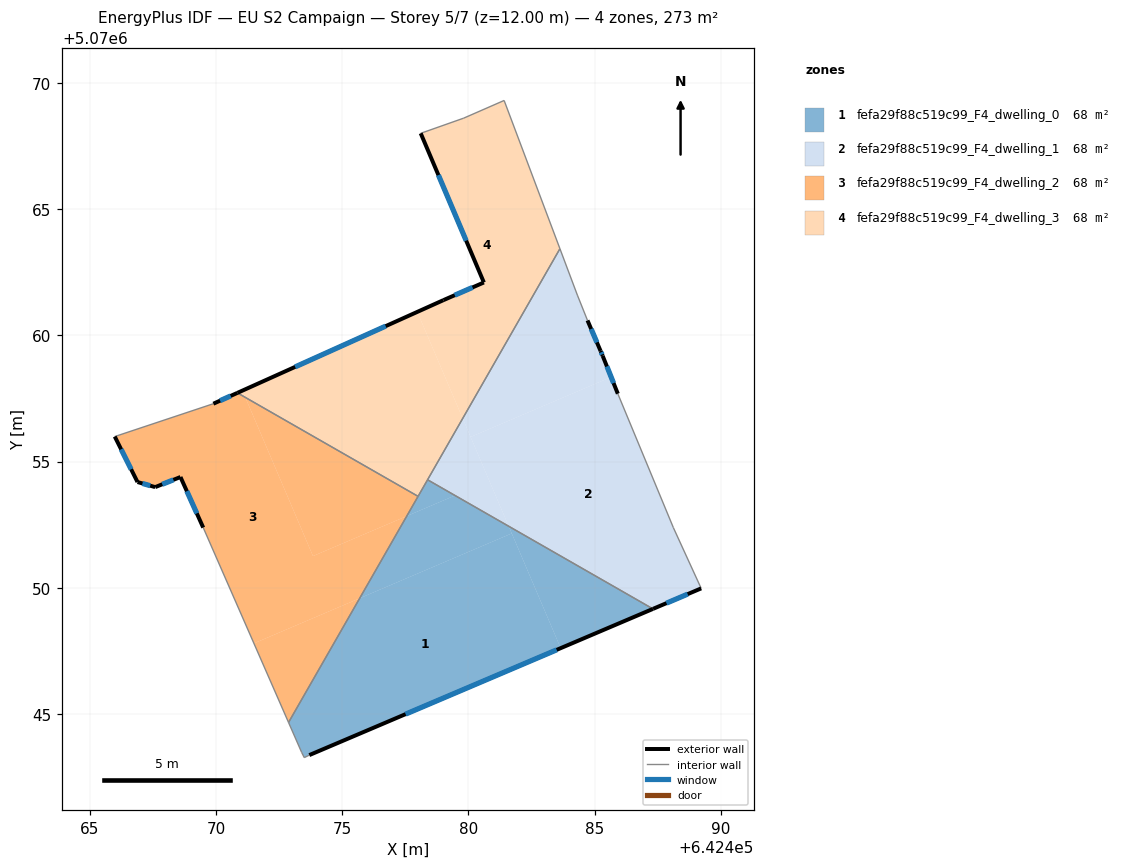
=== STOREY PLAN SPEC (per zone: floor XY polygon, exterior-wall plan segments, windows/doors) ===
zone 1: fefa29f88c519c99_F4_dwelling_0  (68.3 m²)
  floor: (642481.71, 5070052.16) (642483.65, 5070047.61) (642473.70, 5070043.38) (642473.50, 5070043.28) (642473.40, 5070043.48) (642472.88, 5070044.67) (642475.69, 5070049.59)
  floor: (642487.30, 5070049.17) (642483.65, 5070047.61) (642481.59, 5070052.44)
  floor: (642481.59, 5070052.44) (642481.71, 5070052.16) (642475.69, 5070049.59) (642477.56, 5070052.84) (642479.47, 5070053.66)
  floor: (642479.47, 5070053.66) (642477.56, 5070052.84) (642478.38, 5070054.28)
  exterior wall: (642473.70, 5070043.38) – (642487.30, 5070049.17)  [14.8 m]
    window: (642477.51, 5070045.00) – (642483.49, 5070047.55)  [8.6 m²]
  interior walls: 6
zone 2: fefa29f88c519c99_F4_dwelling_1  (68.3 m²)
  floor: (642485.91, 5070057.69) (642488.11, 5070052.38) (642489.21, 5070049.98) (642487.30, 5070049.17) (642481.59, 5070052.44) (642480.08, 5070055.97) (642485.65, 5070058.35)
  floor: (642483.62, 5070063.43) (642484.31, 5070061.59) (642484.71, 5070060.59) (642485.23, 5070059.38) (642485.31, 5070059.19) (642485.65, 5070058.35) (642480.08, 5070055.97) (642479.77, 5070056.71)
  floor: (642479.77, 5070056.71) (642481.59, 5070052.44) (642478.38, 5070054.28)
  exterior wall: (642487.30, 5070049.17) – (642489.21, 5070049.98)  [2.1 m]
    window: (642487.84, 5070049.40) – (642488.68, 5070049.75)  [1.2 m²]
  exterior wall: (642485.23, 5070059.38) – (642484.71, 5070060.59)  [1.3 m]
    window: (642485.08, 5070059.72) – (642484.86, 5070060.25)  [0.8 m²]
  exterior wall: (642485.31, 5070059.19) – (642485.23, 5070059.38)  [0.2 m]
    window: (642485.29, 5070059.24) – (642485.25, 5070059.33)  [0.1 m²]
  exterior wall: (642485.91, 5070057.69) – (642485.31, 5070059.19)  [1.6 m]
    window: (642485.74, 5070058.11) – (642485.48, 5070058.77)  [0.9 m²]
  interior walls: 6
zone 3: fefa29f88c519c99_F4_dwelling_2  (68.3 m²)
  floor: (642477.56, 5070052.84) (642475.69, 5070049.59) (642471.51, 5070047.80) (642469.50, 5070052.39) (642468.60, 5070054.39) (642467.60, 5070053.99) (642466.90, 5070054.19) (642466.00, 5070055.99) (642469.90, 5070057.29) (642470.85, 5070057.72) (642471.17, 5070057.54) (642473.84, 5070051.26)
  floor: (642478.00, 5070053.62) (642477.56, 5070052.84) (642473.84, 5070051.26) (642471.17, 5070057.54)
  floor: (642475.69, 5070049.59) (642472.88, 5070044.67) (642471.51, 5070047.80)
  exterior wall: (642468.60, 5070054.39) – (642469.50, 5070052.39)  [2.2 m]
    window: (642468.85, 5070053.83) – (642469.25, 5070052.95)  [1.3 m²]
  exterior wall: (642467.60, 5070053.99) – (642468.60, 5070054.39)  [1.1 m]
    window: (642467.88, 5070054.10) – (642468.32, 5070054.28)  [0.6 m²]
  exterior wall: (642466.90, 5070054.19) – (642467.60, 5070053.99)  [0.7 m]
    window: (642467.09, 5070054.13) – (642467.40, 5070054.05)  [0.4 m²]
  exterior wall: (642466.00, 5070055.99) – (642466.90, 5070054.19)  [2.0 m]
    window: (642466.25, 5070055.49) – (642466.64, 5070054.69)  [1.2 m²]
  exterior wall: (642470.85, 5070057.72) – (642469.90, 5070057.29)  [1.0 m]
    window: (642470.59, 5070057.60) – (642470.17, 5070057.41)  [0.6 m²]
  interior walls: 4
zone 4: fefa29f88c519c99_F4_dwelling_3  (68.3 m²)
  floor: (642481.41, 5070069.30) (642483.62, 5070063.43) (642479.77, 5070056.71) (642477.97, 5070060.93) (642479.01, 5070061.39) (642480.61, 5070062.09) (642478.11, 5070068.00) (642479.81, 5070068.60)
  floor: (642477.97, 5070060.93) (642479.77, 5070056.71) (642478.00, 5070053.62) (642471.17, 5070057.54) (642471.05, 5070057.81)
  floor: (642471.05, 5070057.81) (642471.17, 5070057.54) (642470.85, 5070057.72)
  exterior wall: (642479.01, 5070061.39) – (642470.85, 5070057.72)  [8.9 m]
    window: (642476.72, 5070060.36) – (642473.14, 5070058.75)  [5.2 m²]
  exterior wall: (642480.61, 5070062.09) – (642479.01, 5070061.39)  [1.7 m]
    window: (642480.16, 5070061.89) – (642479.46, 5070061.59)  [1.0 m²]
  exterior wall: (642478.11, 5070068.00) – (642480.61, 5070062.09)  [6.4 m]
    window: (642478.81, 5070066.34) – (642479.91, 5070063.75)  [3.7 m²]
  interior walls: 6

=== DERIVED (storey summary) ===
Building: EU S2 Campaign
Storey: 5 of 7  (floor level z = 12.00 m)
Storey gross floor area: 273.1 m²
Zones on this storey: 4
  - fefa29f88c519c99_F4_dwelling_0: floor 68.3 m²; exterior wall 14.8 m (44.4 m²); 1 window(s) 8.6 m²; WWR 19.3%
  - fefa29f88c519c99_F4_dwelling_1: floor 68.3 m²; exterior wall 5.2 m (15.6 m²); 4 window(s) 3.0 m²; WWR 19.3%
  - fefa29f88c519c99_F4_dwelling_2: floor 68.3 m²; exterior wall 7.1 m (21.2 m²); 5 window(s) 4.1 m²; WWR 19.3%
  - fefa29f88c519c99_F4_dwelling_3: floor 68.3 m²; exterior wall 17.1 m (51.3 m²); 3 window(s) 9.9 m²; WWR 19.3%
Zone adjacency (shared interzone walls):
  - fefa29f88c519c99_F4_dwelling_0 ↔ fefa29f88c519c99_F4_dwelling_1
  - fefa29f88c519c99_F4_dwelling_0 ↔ fefa29f88c519c99_F4_dwelling_3
  - fefa29f88c519c99_F4_dwelling_1 ↔ fefa29f88c519c99_F4_dwelling_3
  - fefa29f88c519c99_F4_dwelling_2 ↔ fefa29f88c519c99_F4_dwelling_3